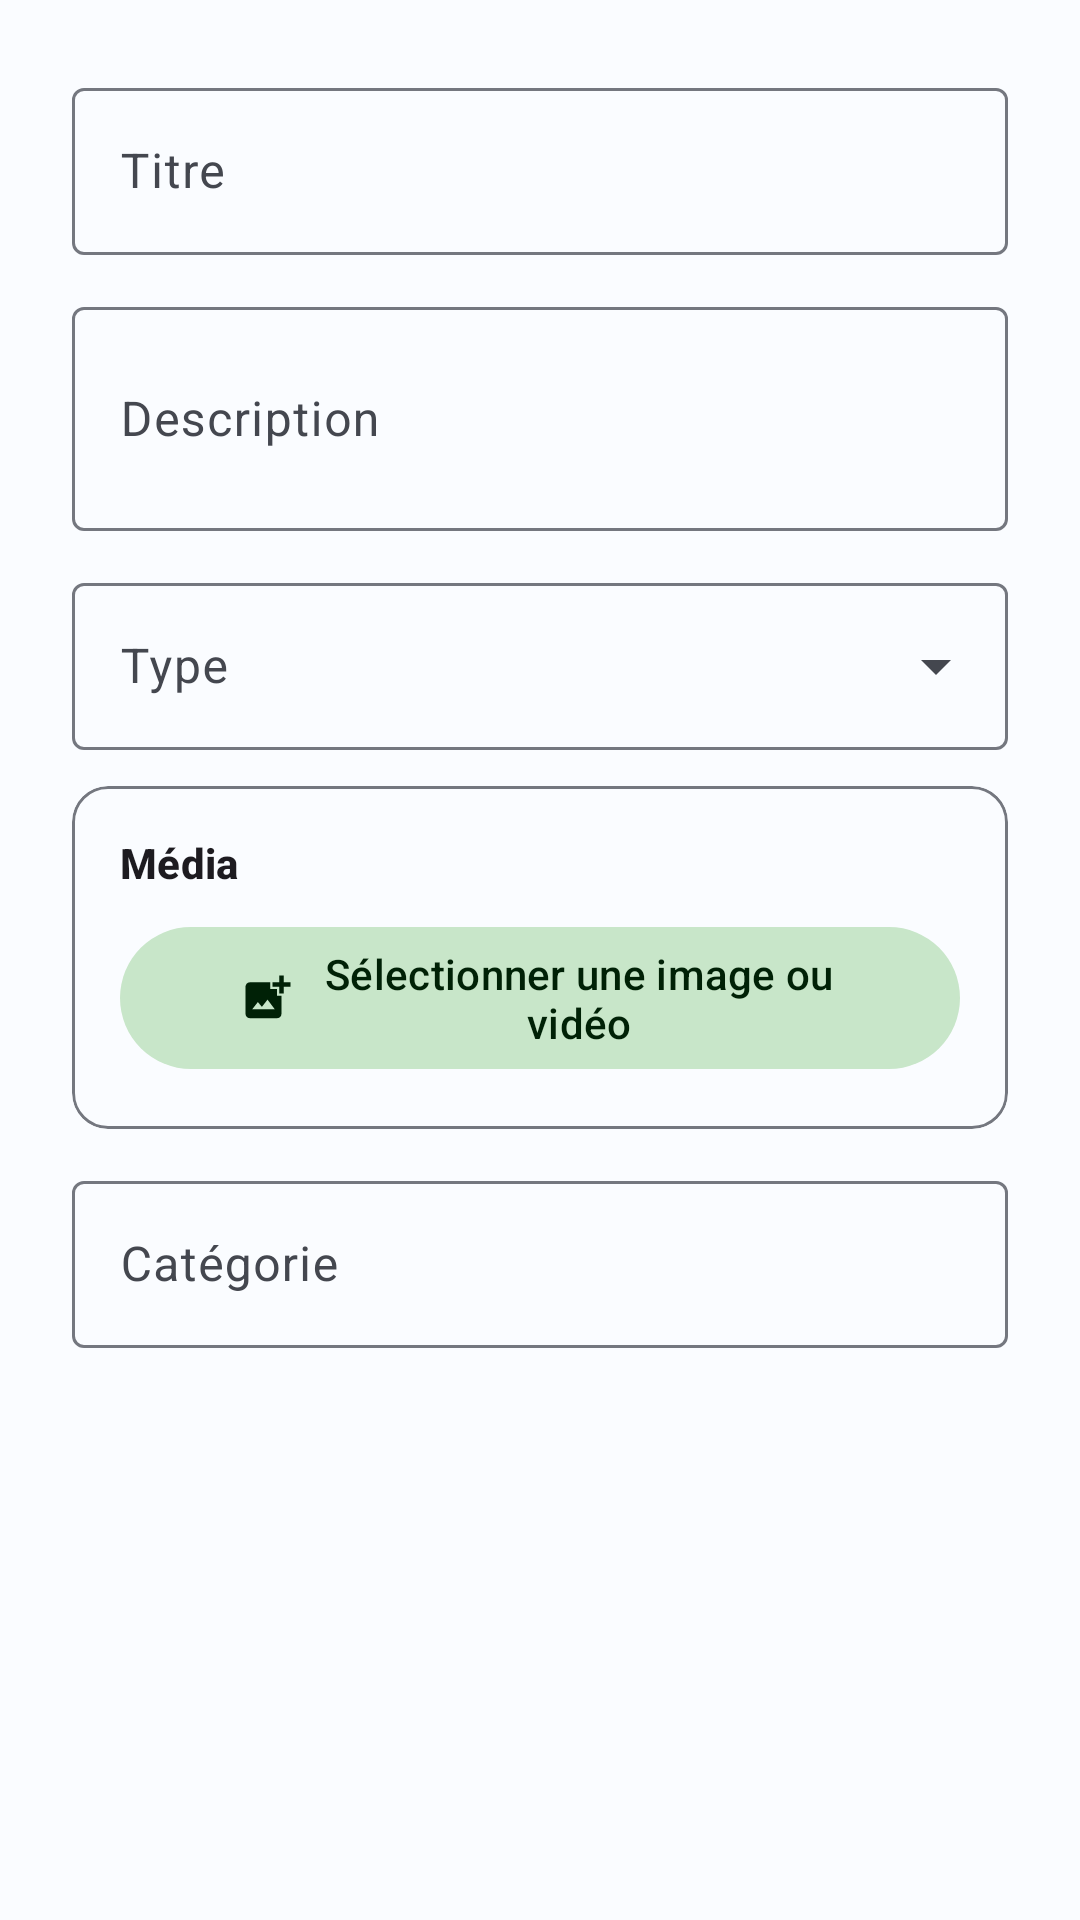

The Android layout XML behind this screen, and the referenced resources:
<!-- AndroidManifest.xml: application theme Theme.ApuniliApp -->
<!-- res/layout/dialog_gallery_form.xml -->
<?xml version="1.0" encoding="utf-8"?>
<ScrollView xmlns:android="http://schemas.android.com/apk/res/android"
    xmlns:app="http://schemas.android.com/apk/res-auto"
    android:layout_width="match_parent"
    android:layout_height="wrap_content">

    <LinearLayout
        android:layout_width="match_parent"
        android:layout_height="wrap_content"
        android:orientation="vertical"
        android:padding="24dp">

        <com.google.android.material.textfield.TextInputLayout
            style="@style/Widget.Material3.TextInputLayout.OutlinedBox"
            android:layout_width="match_parent"
            android:layout_height="wrap_content"
            android:layout_marginBottom="12dp"
            android:hint="Titre">

            <com.google.android.material.textfield.TextInputEditText
                android:id="@+id/et_gallery_title"
                android:layout_width="match_parent"
                android:layout_height="wrap_content"
                android:inputType="text" />
        </com.google.android.material.textfield.TextInputLayout>

        <com.google.android.material.textfield.TextInputLayout
            style="@style/Widget.Material3.TextInputLayout.OutlinedBox"
            android:layout_width="match_parent"
            android:layout_height="wrap_content"
            android:layout_marginBottom="12dp"
            android:hint="Description">

            <com.google.android.material.textfield.TextInputEditText
                android:id="@+id/et_gallery_description"
                android:layout_width="match_parent"
                android:layout_height="wrap_content"
                android:inputType="textMultiLine"
                android:minLines="2" />
        </com.google.android.material.textfield.TextInputLayout>

        <com.google.android.material.textfield.TextInputLayout
            style="@style/Widget.Material3.TextInputLayout.OutlinedBox.ExposedDropdownMenu"
            android:layout_width="match_parent"
            android:layout_height="wrap_content"
            android:layout_marginBottom="12dp"
            android:hint="Type">

            <AutoCompleteTextView
                android:id="@+id/dropdown_gallery_type"
                android:layout_width="match_parent"
                android:layout_height="wrap_content"
                android:inputType="none" />
        </com.google.android.material.textfield.TextInputLayout>

        
        <com.google.android.material.card.MaterialCardView
            android:layout_width="match_parent"
            android:layout_height="wrap_content"
            android:layout_marginBottom="12dp"
            app:cardCornerRadius="12dp"
            app:cardElevation="0dp"
            app:strokeColor="?attr/colorOutline"
            app:strokeWidth="1dp">

            <LinearLayout
                android:layout_width="match_parent"
                android:layout_height="wrap_content"
                android:orientation="vertical"
                android:padding="16dp">

                <TextView
                    android:layout_width="match_parent"
                    android:layout_height="wrap_content"
                    android:text="Média"
                    android:textAppearance="?attr/textAppearanceLabelLarge"
                    android:textStyle="bold" />

                <com.google.android.material.button.MaterialButton
                    android:id="@+id/btn_pick_media"
                    style="@style/Widget.Material3.Button.TonalButton"
                    android:layout_width="match_parent"
                    android:layout_height="wrap_content"
                    android:layout_marginTop="8dp"
                    android:text="Sélectionner une image ou vidéo"
                    app:icon="@drawable/ic_add_photo"
                    app:iconGravity="textStart" />

                
                <com.google.android.material.card.MaterialCardView
                    android:id="@+id/card_media_preview"
                    android:layout_width="match_parent"
                    android:layout_height="wrap_content"
                    android:layout_marginTop="8dp"
                    android:visibility="gone"
                    app:cardCornerRadius="8dp"
                    app:cardElevation="0dp">

                    <FrameLayout
                        android:layout_width="match_parent"
                        android:layout_height="wrap_content">

                        <ImageView
                            android:id="@+id/iv_media_preview"
                            android:layout_width="match_parent"
                            android:layout_height="160dp"
                            android:contentDescription="Aperçu"
                            android:scaleType="centerCrop"
                            android:background="?attr/colorSurfaceVariant" />

                        <ImageView
                            android:id="@+id/btn_clear_media"
                            android:layout_width="32dp"
                            android:layout_height="32dp"
                            android:layout_gravity="top|end"
                            android:layout_margin="8dp"
                            android:background="@drawable/bg_icon_container"
                            android:backgroundTint="#CC000000"
                            android:contentDescription="Supprimer"
                            android:padding="6dp"
                            app:srcCompat="@drawable/ic_close"
                            app:tint="@android:color/white" />
                    </FrameLayout>
                </com.google.android.material.card.MaterialCardView>

                <LinearLayout
                    android:id="@+id/layout_media_info"
                    android:layout_width="match_parent"
                    android:layout_height="wrap_content"
                    android:layout_marginTop="4dp"
                    android:gravity="center_vertical"
                    android:orientation="horizontal"
                    android:visibility="gone">

                    <ImageView
                        android:layout_width="18dp"
                        android:layout_height="18dp"
                        android:contentDescription="@null"
                        app:srcCompat="@drawable/ic_photo_library"
                        app:tint="?attr/colorPrimary" />

                    <TextView
                        android:id="@+id/tv_media_name"
                        android:layout_width="wrap_content"
                        android:layout_height="wrap_content"
                        android:layout_marginStart="6dp"
                        android:ellipsize="middle"
                        android:maxLines="1"
                        android:textAppearance="?attr/textAppearanceLabelSmall"
                        android:textColor="?attr/colorPrimary" />
                </LinearLayout>
            </LinearLayout>
        </com.google.android.material.card.MaterialCardView>

        <com.google.android.material.textfield.TextInputLayout
            style="@style/Widget.Material3.TextInputLayout.OutlinedBox"
            android:layout_width="match_parent"
            android:layout_height="wrap_content"
            android:layout_marginBottom="12dp"
            android:hint="Catégorie">

            <com.google.android.material.textfield.TextInputEditText
                android:id="@+id/et_gallery_category"
                android:layout_width="match_parent"
                android:layout_height="wrap_content"
                android:inputType="text" />
        </com.google.android.material.textfield.TextInputLayout>

        
        <com.google.android.material.progressindicator.LinearProgressIndicator
            android:id="@+id/progress_upload"
            android:layout_width="match_parent"
            android:layout_height="wrap_content"
            android:layout_marginTop="4dp"
            android:indeterminate="true"
            android:visibility="gone" />

    </LinearLayout>
</ScrollView>
<!-- resources referenced by this layout -->
<resources>
  <!-- drawable bg_icon_container (drawable) -->
  <?xml version="1.0" encoding="utf-8"?>
  <shape xmlns:android="http://schemas.android.com/apk/res/android"
      android:shape="rectangle">
      <solid android:color="@color/md_theme_light_primaryContainer" />
      <corners android:radius="12dp" />
  </shape>
  <!-- drawable ic_add_photo (drawable) -->
  <?xml version="1.0" encoding="utf-8"?>
  <vector xmlns:android="http://schemas.android.com/apk/res/android"
      android:width="24dp"
      android:height="24dp"
      android:viewportWidth="24"
      android:viewportHeight="24">
      <path
          android:fillColor="@android:color/white"
          android:pathData="M19,7v2.99s-1.99,0.01 -2,0L17,7h-3s0.01,-1.99 0,-2h3L17,2h2v3h3v2h-3zM16,11L16,8h-3L13,5L4,5c-1.1,0 -2,0.9 -2,2v12c0,1.1 0.9,2 2,2h12c1.1,0 2,-0.9 2,-2v-8h-2zM5,17l2.5,-3.21 1.79,2.15 2.5,-3.22L15,17L5,17z"/>
  </vector>
  <!-- drawable ic_photo_library (drawable) -->
  <vector xmlns:android="http://schemas.android.com/apk/res/android"
      android:width="24dp"
      android:height="24dp"
      android:viewportWidth="24"
      android:viewportHeight="24"
      android:tint="?attr/colorControlNormal">
      <path
          android:fillColor="@android:color/white"
          android:pathData="M22,16V4c0,-1.1 -0.9,-2 -2,-2H8c-1.1,0 -2,0.9 -2,2v12c0,1.1 0.9,2 2,2h12c1.1,0 2,-0.9 2,-2zM11,12l2.03,2.71L16,11l4,5H8l3,-4zM2,6v14c0,1.1 0.9,2 2,2h14v-2H4V6H2z"/>
  </vector>
  <color name="md_theme_light_primaryContainer">#D1E4FF</color>
  <color name="md_theme_light_primary">#1565C0</color>
  <color name="md_theme_light_onPrimary">#FFFFFF</color>
  <color name="md_theme_light_onPrimaryContainer">#001D36</color>
  <color name="md_theme_light_secondary">#2E7D32</color>
  <color name="md_theme_light_onSecondary">#FFFFFF</color>
  <color name="md_theme_light_secondaryContainer">#C8E6C9</color>
  <color name="md_theme_light_onSecondaryContainer">#002106</color>
  <color name="md_theme_light_tertiary">#FF8F00</color>
  <color name="md_theme_light_onTertiary">#FFFFFF</color>
  <color name="md_theme_light_tertiaryContainer">#FFECB3</color>
  <color name="md_theme_light_onTertiaryContainer">#2E1500</color>
  <color name="md_theme_light_error">#BA1A1A</color>
  <color name="md_theme_light_onError">#FFFFFF</color>
  <color name="md_theme_light_background">#FAFCFF</color>
  <color name="md_theme_light_onBackground">#1A1C1E</color>
  <color name="md_theme_light_surface">#FAFCFF</color>
  <color name="md_theme_light_onSurface">#1A1C1E</color>
  <color name="md_theme_light_surfaceVariant">#E0E2EC</color>
  <color name="md_theme_light_onSurfaceVariant">#44474F</color>
  <color name="md_theme_light_outline">#74777F</color>
</resources>
